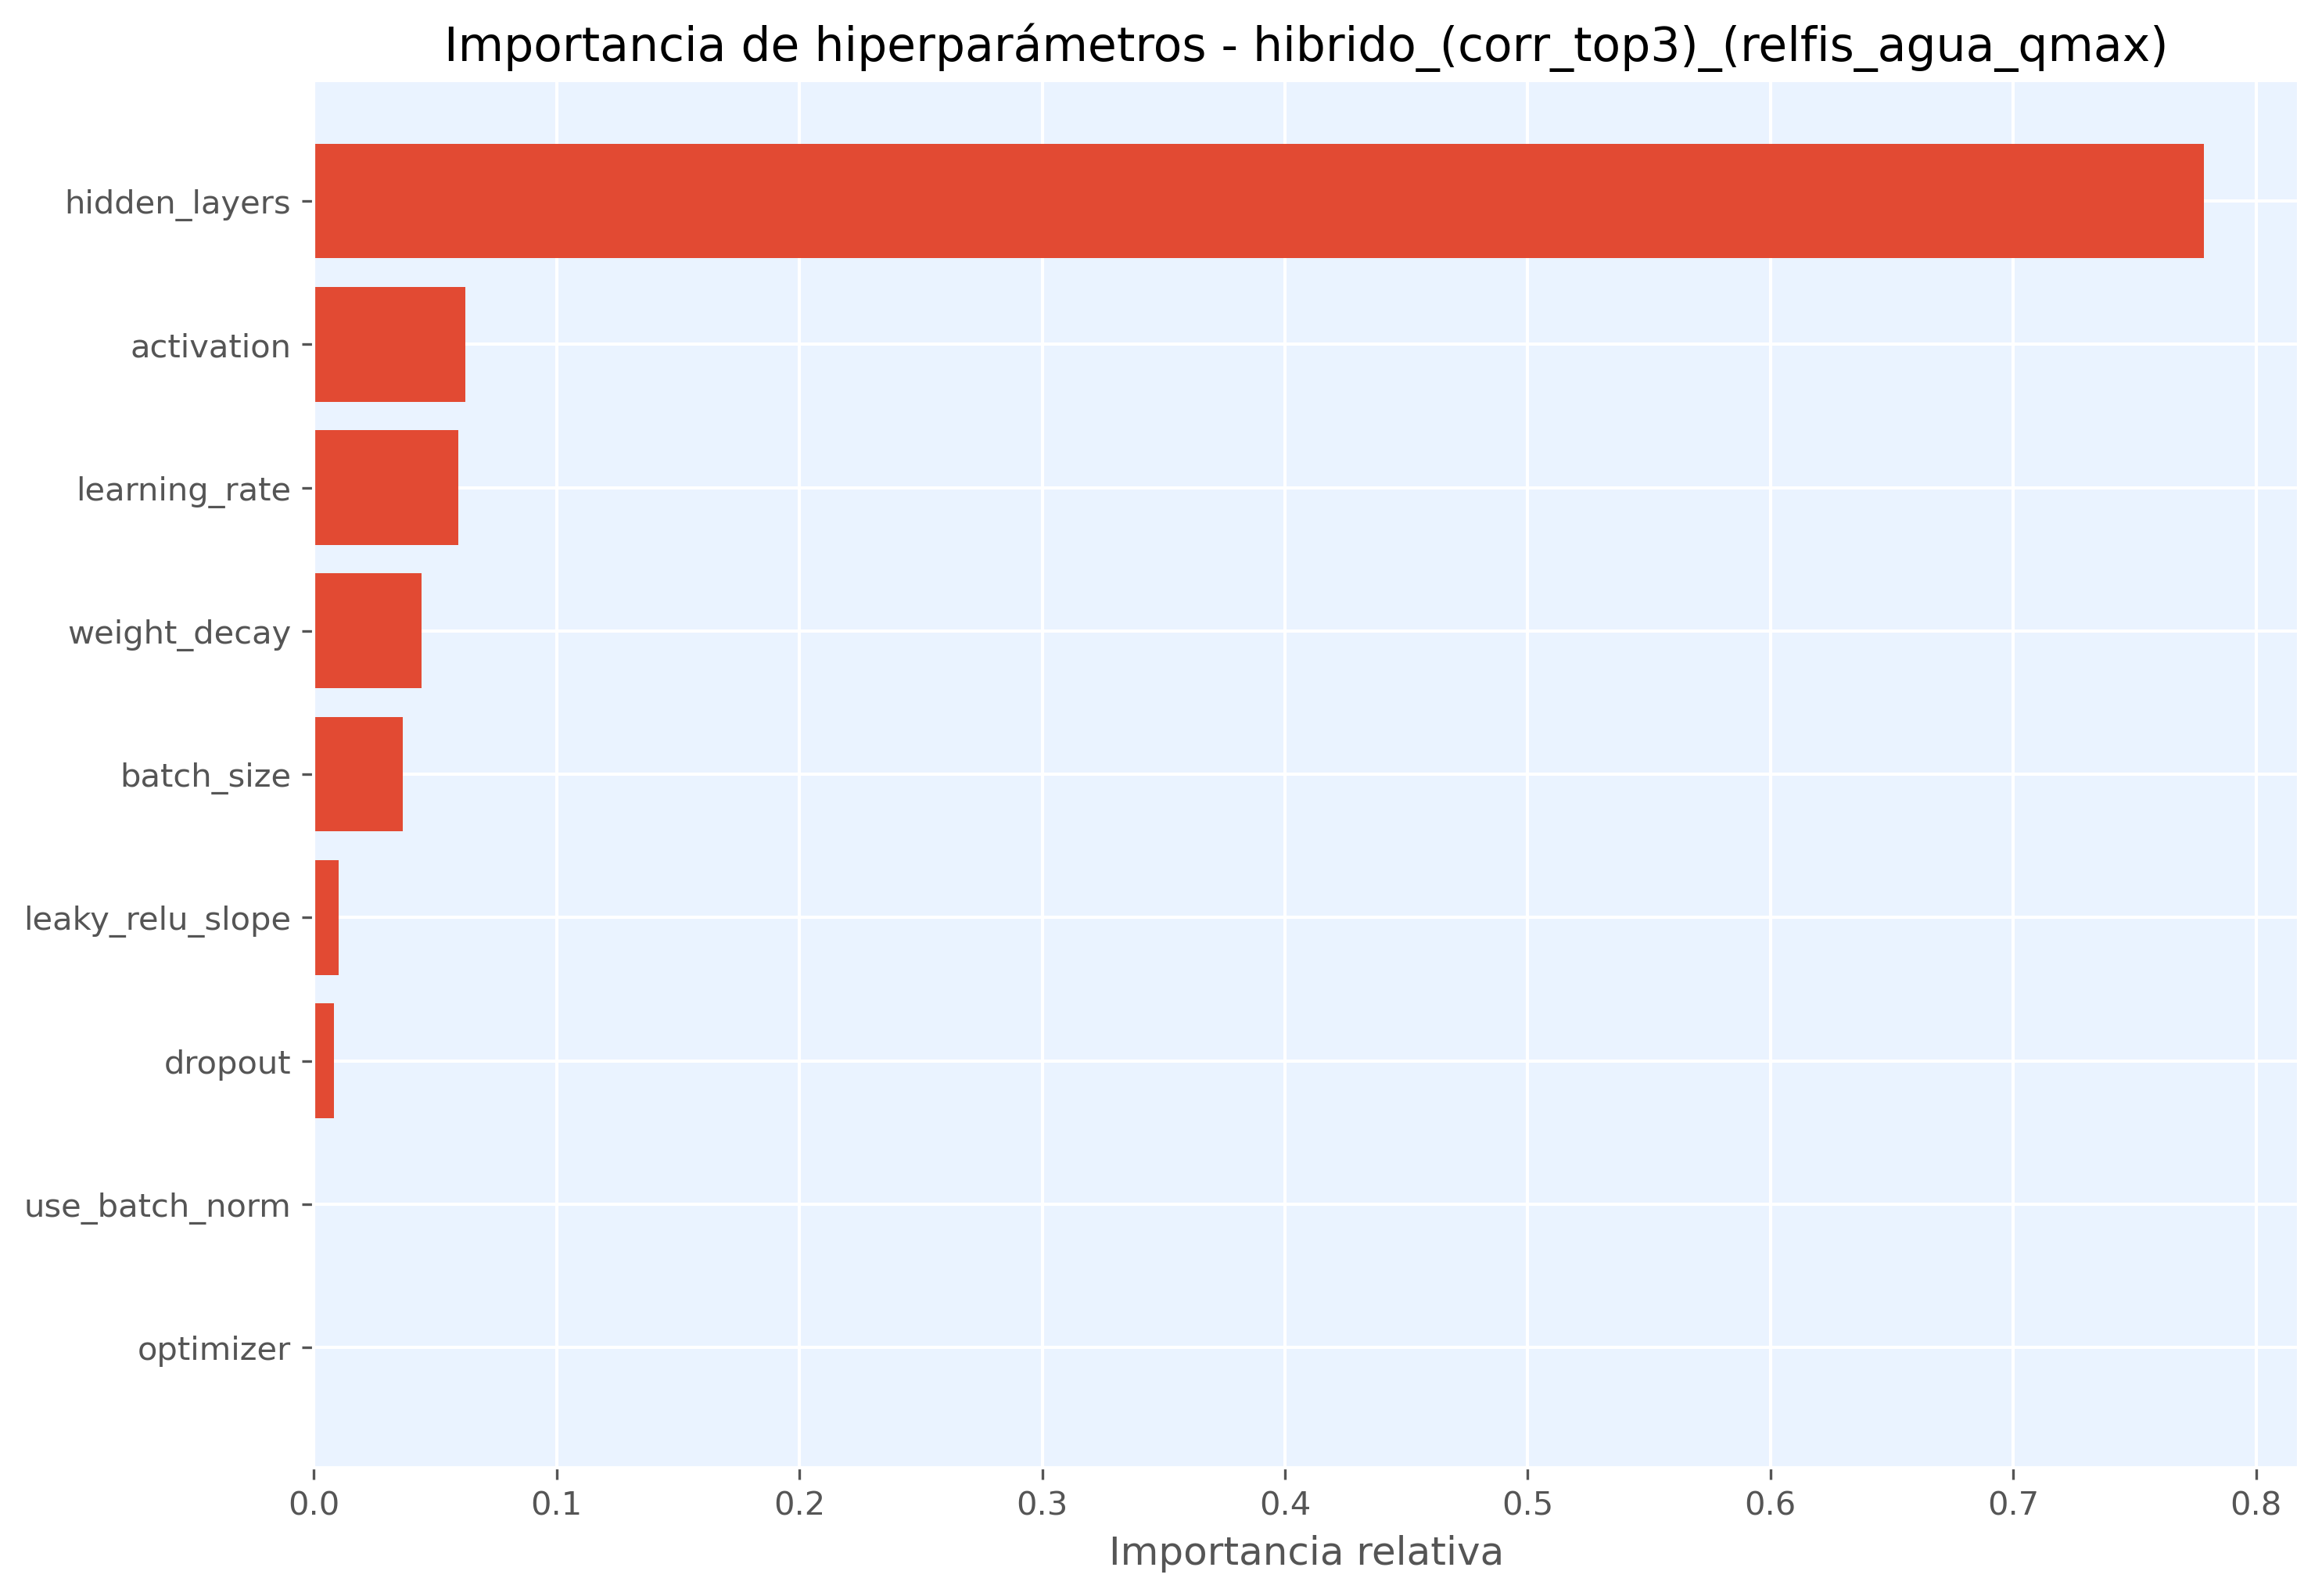

Source data for this figure (header and first rows):
hiperparametro, importancia
hidden_layers, 0.7786
activation, 0.06236
learning_rate, 0.05948
weight_decay, 0.04432
batch_size, 0.0366
leaky_relu_slope, 0.0102
dropout, 0.008426
use_batch_norm, 0.0
optimizer, 0.0
